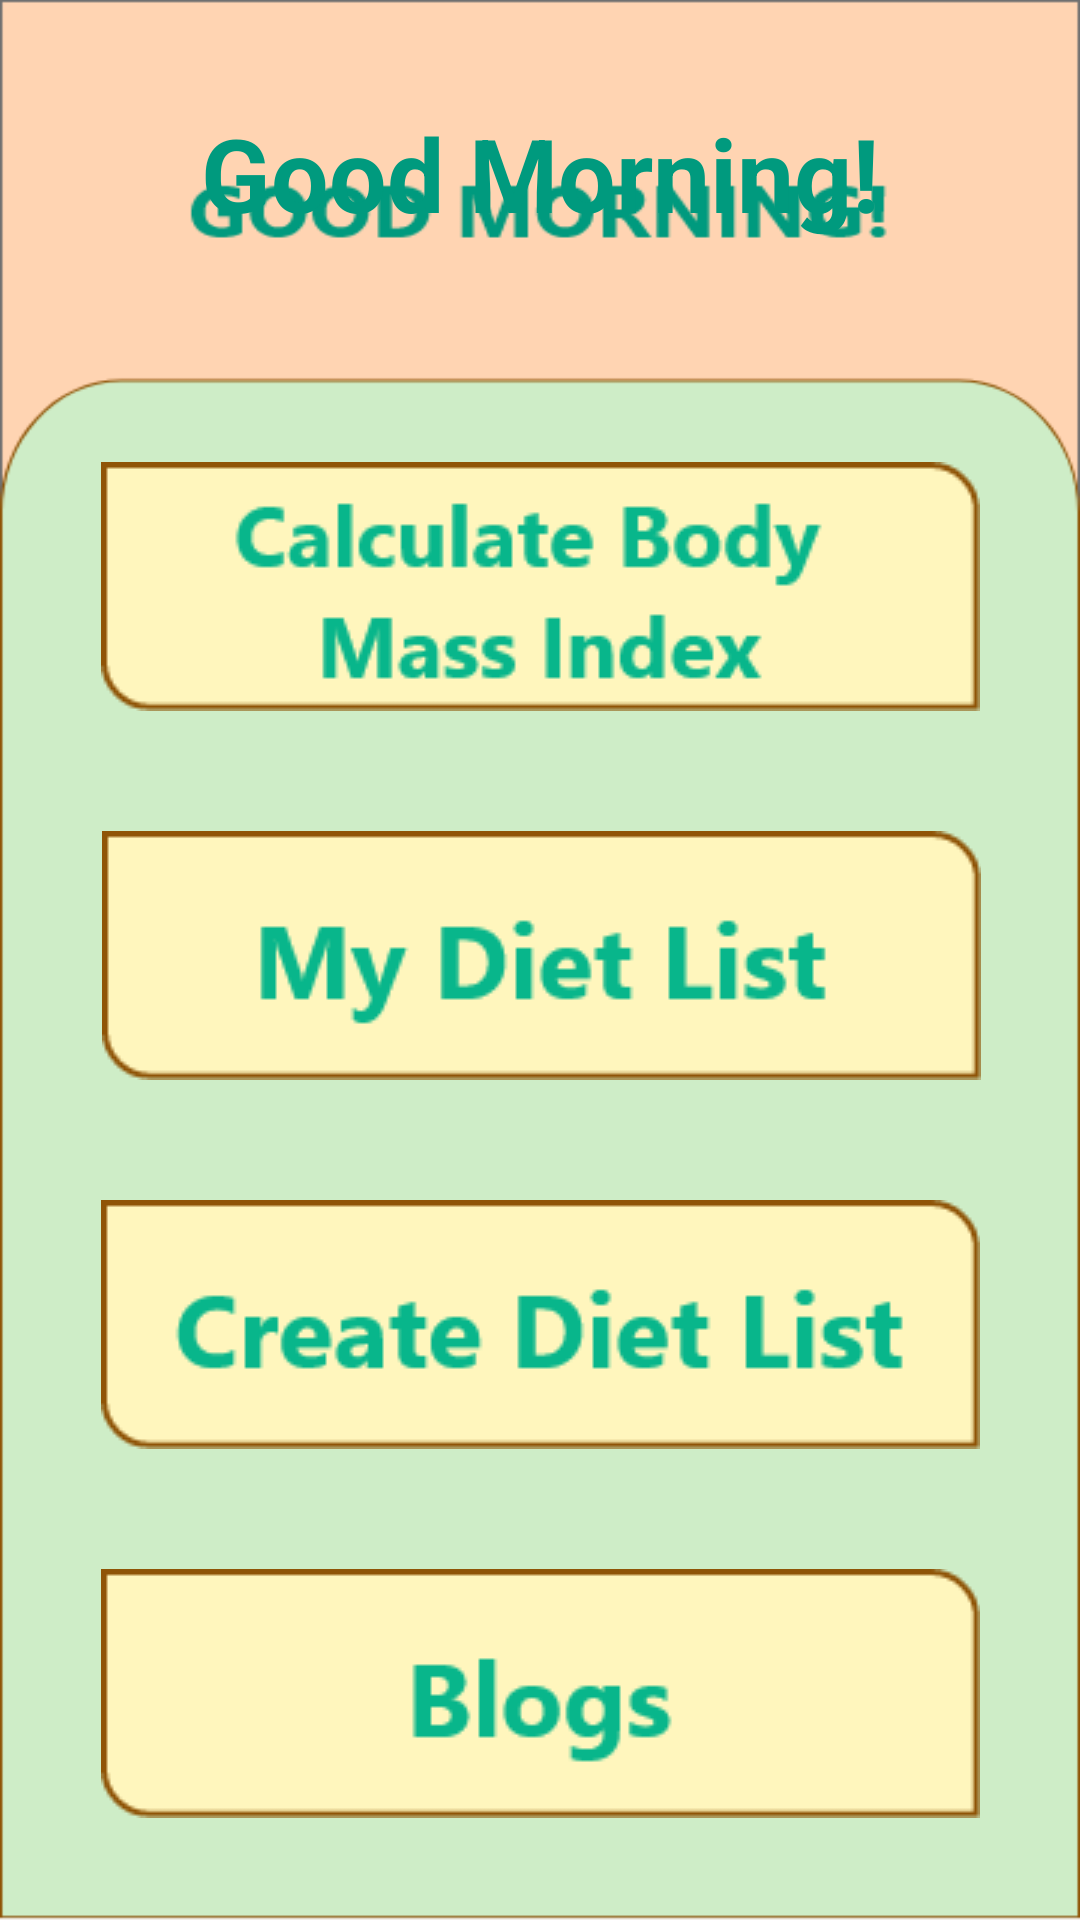

Layout XML and referenced resources for this Android screen:
<!-- AndroidManifest.xml: application theme Theme.DietApp -->
<!-- res/layout/main_page.xml -->
<?xml version="1.0" encoding="utf-8"?>
<androidx.constraintlayout.widget.ConstraintLayout xmlns:android="http://schemas.android.com/apk/res/android"
    xmlns:app="http://schemas.android.com/apk/res-auto"
    xmlns:tools="http://schemas.android.com/tools"
    android:layout_width="match_parent"
    android:layout_height="match_parent"
    android:background="@drawable/good_morning_page">

    <ImageButton
        android:id="@+id/BtnBMIMainPage"
        android:layout_width="wrap_content"
        android:layout_height="wrap_content"
        android:layout_marginStart="47dp"
        android:layout_marginTop="200dp"
        android:layout_marginEnd="47dp"
        android:layout_marginBottom="10dp"
        android:backgroundTint="#00FFFFFF"
        android:onClick="getBmiPage"
        android:textAlignment="center"
        app:layout_constraintBottom_toTopOf="@+id/BtnMyDietListMainPage"
        app:layout_constraintEnd_toEndOf="parent"
        app:layout_constraintStart_toStartOf="parent"
        app:layout_constraintTop_toTopOf="parent"
        android:src="@drawable/calculate_bmi_btn" />

    <ImageButton
        android:id="@+id/BtnMyDietListMainPage"
        android:layout_width="wrap_content"
        android:layout_height="wrap_content"
        android:layout_marginStart="48dp"
        android:layout_marginTop="10dp"
        android:layout_marginEnd="47dp"
        android:layout_marginBottom="10dp"
        android:backgroundTint="#00FFFFFF"
        android:onClick="getDietListPage"
        android:textAlignment="center"
        app:layout_constraintBottom_toTopOf="@+id/BtnCreatDietListMainPage"
        app:layout_constraintEnd_toEndOf="parent"
        app:layout_constraintStart_toStartOf="parent"
        app:layout_constraintTop_toBottomOf="@+id/BtnBMIMainPage"
        android:src="@drawable/my_diet_list_btn" />


    <ImageButton
        android:id="@+id/BtnCreatDietListMainPage"
        android:layout_width="wrap_content"
        android:layout_height="wrap_content"
        android:layout_marginStart="47dp"
        android:layout_marginTop="10dp"
        android:layout_marginEnd="47dp"
        android:layout_marginBottom="10dp"
        android:backgroundTint="#00FFFFFF"
        android:onClick="createDietListPage"
        android:textAlignment="center"
        app:layout_constraintBottom_toTopOf="@+id/BtnBlogsMainPage"
        app:layout_constraintEnd_toEndOf="parent"
        app:layout_constraintStart_toStartOf="parent"
        app:layout_constraintTop_toBottomOf="@+id/BtnMyDietListMainPage"
        android:src="@drawable/create_diet_list_btn" />

    <ImageButton
        android:id="@+id/BtnBlogsMainPage"
        android:layout_width="wrap_content"
        android:layout_height="wrap_content"
        android:layout_marginStart="47dp"
        android:layout_marginTop="10dp"
        android:layout_marginEnd="47dp"
        android:layout_marginBottom="80dp"
        android:backgroundTint="#00FFFFFF"
        android:onClick="getBlogsPage"
        app:layout_constraintBottom_toBottomOf="parent"
        app:layout_constraintEnd_toEndOf="parent"
        app:layout_constraintStart_toStartOf="parent"
        app:layout_constraintTop_toBottomOf="@+id/BtnCreatDietListMainPage"
        android:src="@drawable/blogs_btn" />

    <TextView
        android:id="@+id/textView3"
        android:layout_width="0dp"
        android:layout_height="wrap_content"
        android:layout_marginTop="59dp"
        android:layout_marginBottom="88dp"
        android:text="Good Morning!"
        android:textAlignment="center"
        android:textColor="#009A7E"
        android:textSize="34sp"
        android:textStyle="bold"
        app:layout_constraintBottom_toTopOf="@+id/BtnBMIMainPage"
        app:layout_constraintEnd_toEndOf="parent"
        app:layout_constraintStart_toStartOf="parent"
        app:layout_constraintTop_toTopOf="parent" />


</androidx.constraintlayout.widget.ConstraintLayout>
<!-- resources referenced by this layout -->
<resources>
  <!-- drawable blogs_btn: png bitmap (drawable-v24, 2929 bytes) -->
  <!-- drawable calculate_bmi_btn: png bitmap (drawable-v24, 5106 bytes) -->
  <!-- drawable create_diet_list_btn: png bitmap (drawable-v24, 3796 bytes) -->
  <!-- drawable good_morning_page: png bitmap (drawable, 15604 bytes) -->
  <!-- drawable my_diet_list_btn: png bitmap (drawable-v24, 3485 bytes) -->
  <style name="Theme.DietApp" parent="Theme.AppCompat.DayNight.NoActionBar">
          
          <item name="colorPrimary">@color/purple_500</item>
          <item name="colorPrimaryVariant">@color/purple_700</item>
          <item name="colorOnPrimary">@color/white</item>
          
          <item name="colorSecondary">@color/teal_200</item>
          <item name="colorSecondaryVariant">@color/teal_700</item>
          <item name="colorOnSecondary">@color/black</item>
          
          <item name="android:statusBarColor">?attr/colorPrimaryVariant</item>
          
      </style>
  <!-- not gathered from this repository: default colours our renderer supplied (Android Studio template values) -->
  <color name="purple_500">#FF6200EE</color>
  <color name="purple_700">#FF3700B3</color>
  <color name="teal_200">#FF03DAC5</color>
  <color name="teal_700">#FF018786</color>
  <color name="black">#FF000000</color>
  <color name="white">#FFFFFFFF</color>
</resources>
